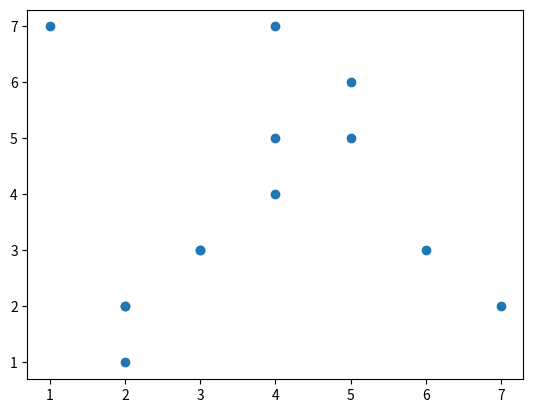

Recreate this plot in Python.
import matplotlib.pyplot as plt

a = [1, 2, 3, 4, 5, 4, 3, 2, 2, 4, 5, 6, 7]
b = [7, 2, 3, 5, 5, 7, 3, 2, 1, 4, 6, 3, 2]

plt.scatter(a,b)
plt.show()